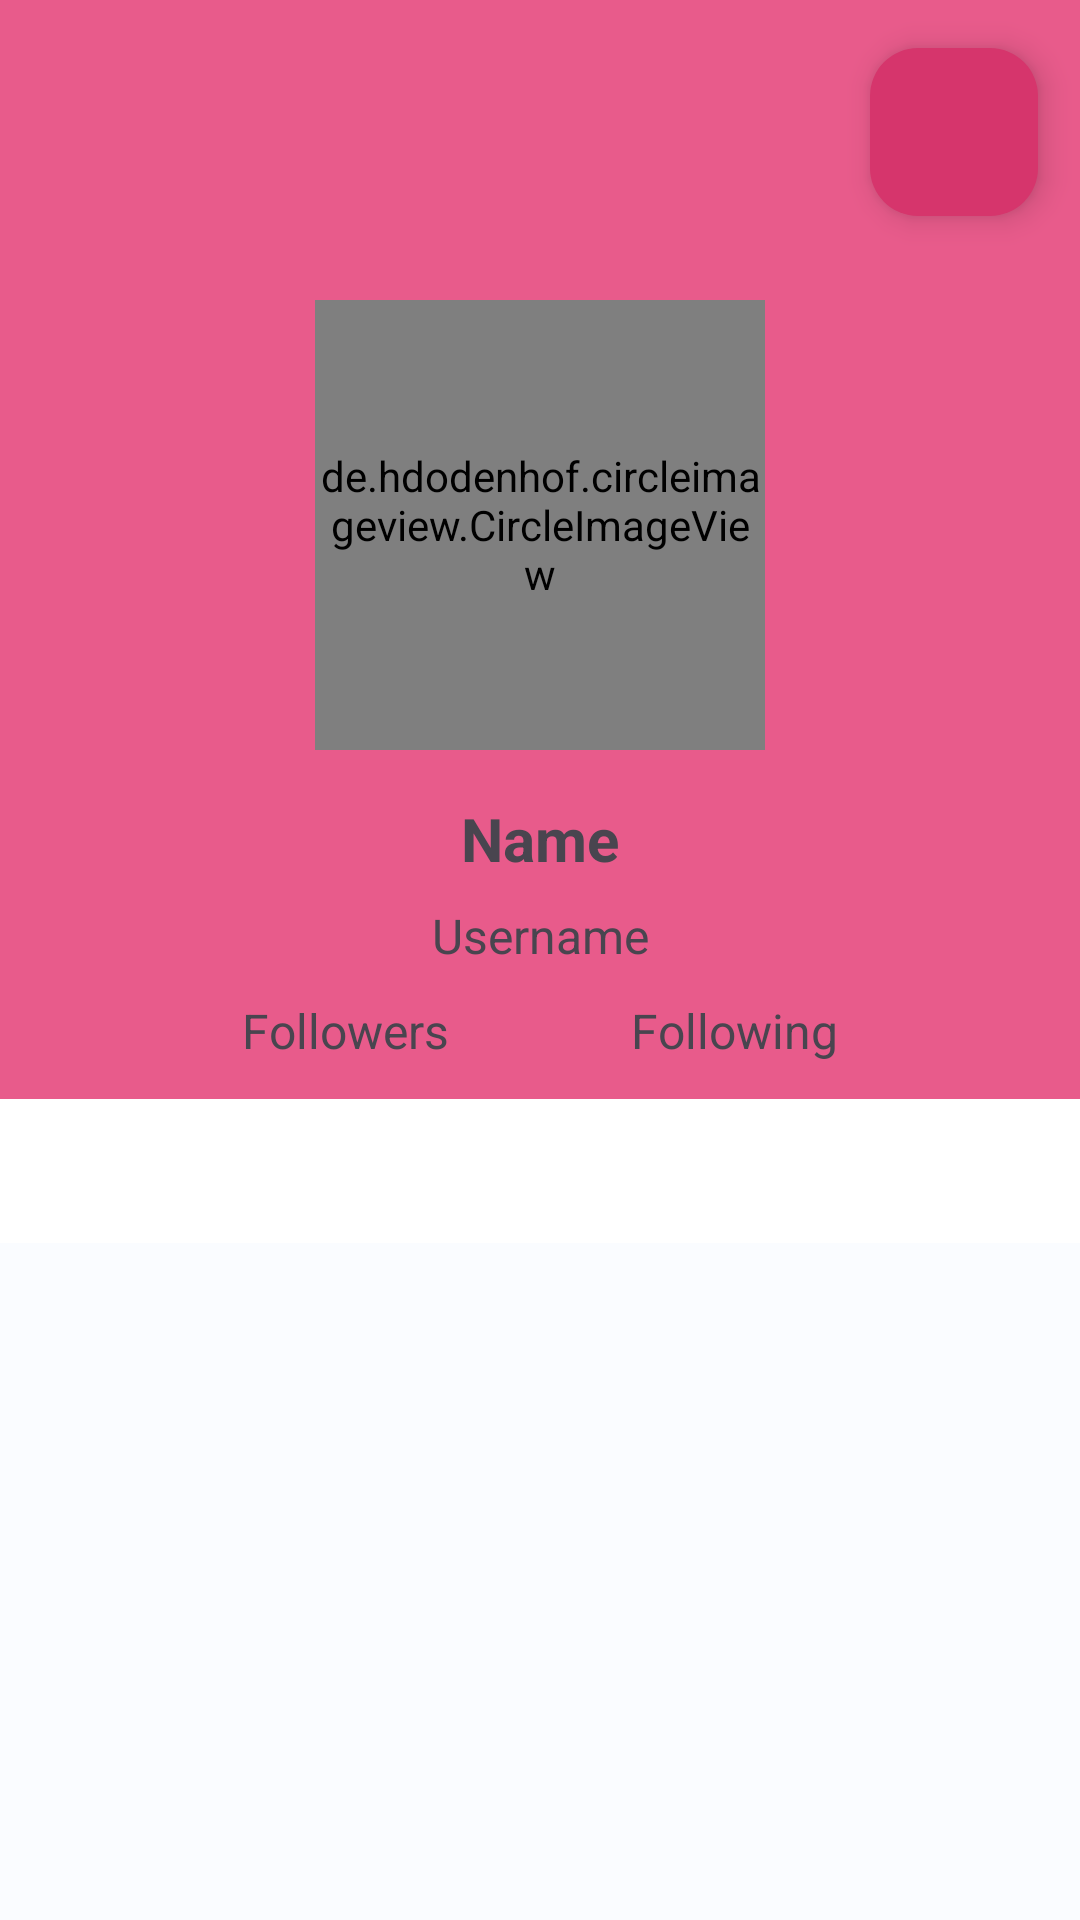

Here is an Android app screen rendered from its layout file. Give the layout XML and the strings, colors and styles it references.
<!-- AndroidManifest.xml: application theme Theme.UserGlowGitHub -->
<!-- res/layout/activity_detail_users.xml -->
<?xml version="1.0" encoding="utf-8"?>
<ScrollView xmlns:android="http://schemas.android.com/apk/res/android"
    xmlns:app="http://schemas.android.com/apk/res-auto"
    xmlns:tools="http://schemas.android.com/tools"
    android:layout_width="match_parent"
    android:layout_height="match_parent"
    tools:context=".ui.activity.DetailUsersActivity">

    <androidx.constraintlayout.widget.ConstraintLayout

        android:layout_width="match_parent"
        android:layout_height="match_parent"
        android:background="#E85B8B">

        <de.hdodenhof.circleimageview.CircleImageView
            android:id="@+id/foto"
            android:layout_width="150dp"
            android:layout_height="150dp"
            android:layout_marginTop="100dp"
            app:layout_constraintEnd_toEndOf="parent"
            app:layout_constraintStart_toStartOf="parent"
            app:layout_constraintTop_toTopOf="parent"
            tools:src="@tools:sample/avatars" />

        <TextView
            android:id="@+id/tvUser"
            android:layout_width="match_parent"
            android:layout_height="wrap_content"
            android:layout_marginStart="20dp"
            android:layout_marginTop="16dp"
            android:layout_marginEnd="20dp"
            android:text="Name"
            android:textAlignment="center"
            android:textSize="20sp"
            android:textStyle="bold"
            app:layout_constraintEnd_toEndOf="parent"
            app:layout_constraintStart_toStartOf="parent"
            app:layout_constraintTop_toBottomOf="@+id/foto" />

        <TextView
            android:id="@+id/tvUsername"
            android:layout_width="0dp"
            android:layout_height="wrap_content"
            android:layout_marginStart="20dp"
            android:layout_marginTop="8dp"
            android:layout_marginEnd="20dp"
            android:text="Username"
            android:textAlignment="center"
            android:textSize="16sp"
            app:layout_constraintEnd_toEndOf="parent"
            app:layout_constraintStart_toStartOf="parent"
            app:layout_constraintTop_toBottomOf="@+id/tvUser" />

        <TextView
            android:id="@+id/tvFollowers"
            android:layout_width="wrap_content"
            android:layout_height="wrap_content"
            android:layout_marginStart="20dp"
            android:layout_marginTop="10dp"
            android:drawableStart="@drawable/baseline_people_24"
            android:text="@string/followers"
            android:textAlignment="center"
            android:textSize="16sp"
            app:layout_constraintEnd_toStartOf="@+id/tvFollowing"
            app:layout_constraintStart_toStartOf="parent"
            app:layout_constraintTop_toBottomOf="@+id/tvUsername" />

        <TextView
            android:id="@+id/tvFollowing"
            android:layout_width="wrap_content"
            android:layout_height="wrap_content"
            android:layout_marginTop="10dp"
            android:layout_marginEnd="20dp"
            android:drawableStart="@drawable/baseline_people_24"
            android:text="@string/following"
            android:textAlignment="center"
            android:textSize="16sp"
            app:layout_constraintEnd_toEndOf="parent"
            app:layout_constraintStart_toEndOf="@+id/tvFollowers"
            app:layout_constraintTop_toBottomOf="@+id/tvUsername" />

        <androidx.viewpager2.widget.ViewPager2
            android:id="@+id/view_Pager"
            android:layout_width="match_parent"
            android:layout_height="wrap_content"
            app:layout_constraintBottom_toBottomOf="parent"
            app:layout_constraintEnd_toEndOf="parent"
            app:layout_constraintStart_toEndOf="parent"
            app:layout_constraintTop_toBottomOf="@+id/tabs">

        </androidx.viewpager2.widget.ViewPager2>

        <com.google.android.material.floatingactionbutton.FloatingActionButton
            android:id="@+id/fabFavorite"
            android:layout_width="wrap_content"
            android:layout_height="wrap_content"
            android:layout_marginTop="16dp"
            android:background="#E91E63"
            android:clickable="true"
            android:src="@drawable/baseline_favorite_border_24"
            app:backgroundTint="#D6356C"
            app:layout_constraintEnd_toEndOf="parent"
            app:layout_constraintHorizontal_bias="0.954"
            app:layout_constraintStart_toStartOf="parent"
            app:layout_constraintTop_toTopOf="parent" />

        <com.google.android.material.tabs.TabLayout
            android:id="@+id/tabs"
            android:layout_width="match_parent"
            android:layout_height="wrap_content"
            android:layout_marginTop="12dp"
            android:background="#FFFFFF"
            app:layout_constraintEnd_toEndOf="parent"
            app:layout_constraintHorizontal_bias="0.0"
            app:layout_constraintStart_toStartOf="parent"
            app:layout_constraintTop_toBottomOf="@+id/tvFollowing"
            app:tabIconTint="#FFFFFF"
            app:tabMode="fixed" />

        <ProgressBar
            android:id="@+id/progressBar2"
            style="?android:attr/progressBarStyle"
            android:layout_width="wrap_content"
            android:layout_height="wrap_content"
            app:layout_constraintBottom_toTopOf="@+id/view_Pager"
            app:layout_constraintEnd_toEndOf="parent"
            app:layout_constraintStart_toStartOf="parent"
            app:layout_constraintTop_toTopOf="parent" />

    </androidx.constraintlayout.widget.ConstraintLayout>
</ScrollView>
<!-- resources referenced by this layout -->
<resources>
  <string name="followers">Followers</string>
  <string name="following">Following</string>
  <style name="Theme.UserGlowGitHub" parent="Base.Theme.UserGlowGitHub" />
  <style name="Base.Theme.UserGlowGitHub" parent="Theme.Material3.DayNight.NoActionBar">
          
          <item name="colorPrimary">@color/md_theme_light_primary</item>
          <item name="colorOnPrimary">@color/md_theme_light_onPrimary</item>
          <item name="colorPrimaryContainer">@color/md_theme_light_primaryContainer</item>
          <item name="colorOnPrimaryContainer">@color/md_theme_light_onPrimaryContainer</item>
          <item name="colorSecondary">@color/md_theme_light_secondary</item>
          <item name="colorOnSecondary">@color/md_theme_light_onSecondary</item>
          <item name="colorSecondaryContainer">@color/md_theme_light_secondaryContainer</item>
          <item name="colorOnSecondaryContainer">@color/md_theme_light_onSecondaryContainer</item>
          <item name="colorTertiary">@color/md_theme_light_tertiary</item>
          <item name="colorOnTertiary">@color/md_theme_light_onTertiary</item>
          <item name="colorTertiaryContainer">@color/md_theme_light_tertiaryContainer</item>
          <item name="colorOnTertiaryContainer">@color/md_theme_light_onTertiaryContainer</item>
          <item name="colorError">@color/md_theme_light_error</item>
          <item name="colorErrorContainer">@color/md_theme_light_errorContainer</item>
          <item name="colorOnError">@color/md_theme_light_onError</item>
          <item name="colorOnErrorContainer">@color/md_theme_light_onErrorContainer</item>
          <item name="android:colorBackground">@color/md_theme_light_background</item>
          <item name="colorOnBackground">@color/md_theme_light_onBackground</item>
          <item name="colorSurface">@color/md_theme_light_surface</item>
          <item name="colorOnSurface">@color/md_theme_light_onSurface</item>
          <item name="colorSurfaceVariant">@color/md_theme_light_surfaceVariant</item>
          <item name="colorOnSurfaceVariant">@color/md_theme_light_onSurfaceVariant</item>
          <item name="colorOutline">@color/md_theme_light_outline</item>
          <item name="colorOnSurfaceInverse">@color/md_theme_light_inverseOnSurface</item>
          <item name="colorSurfaceInverse">@color/md_theme_light_inverseSurface</item>
          <item name="colorPrimaryInverse">@color/md_theme_light_inversePrimary</item>
      </style>
  <color name="md_theme_light_primary">#9E3156</color>
  <color name="md_theme_light_onPrimary">#FFFFFF</color>
  <color name="md_theme_light_primaryContainer">#8C103A</color>
  <color name="md_theme_light_onPrimaryContainer">#B8114A</color>
  <color name="md_theme_light_secondary">#91153F</color>
  <color name="md_theme_light_onSecondary">#FFFFFF</color>
  <color name="md_theme_light_secondaryContainer">#E91E63</color>
  <color name="md_theme_light_onSecondaryContainer">#2D1600</color>
  <color name="md_theme_light_tertiary">#A1093D</color>
  <color name="md_theme_light_onTertiary">#FFFFFF</color>
  <color name="md_theme_light_tertiaryContainer">#DB7093</color>
  <color name="md_theme_light_onTertiaryContainer">#231B00</color>
  <color name="md_theme_light_error">#87183D</color>
  <color name="md_theme_light_errorContainer">#FFDAD6</color>
  <color name="md_theme_light_onError">#FFFFFF</color>
  <color name="md_theme_light_onErrorContainer">#410002</color>
  <color name="md_theme_light_background">#FAFCFF</color>
  <color name="md_theme_light_onBackground">#001F2A</color>
  <color name="md_theme_light_surface">#FAFCFF</color>
  <color name="md_theme_light_onSurface">#001F2A</color>
  <color name="md_theme_light_surfaceVariant">#F5DED6</color>
  <color name="md_theme_light_onSurfaceVariant">#53433E</color>
  <color name="md_theme_light_outline">#85736D</color>
  <color name="md_theme_light_inverseOnSurface">#E1F4FF</color>
  <color name="md_theme_light_inverseSurface">#61102B</color>
  <color name="md_theme_light_inversePrimary">#9F1544</color>
</resources>
